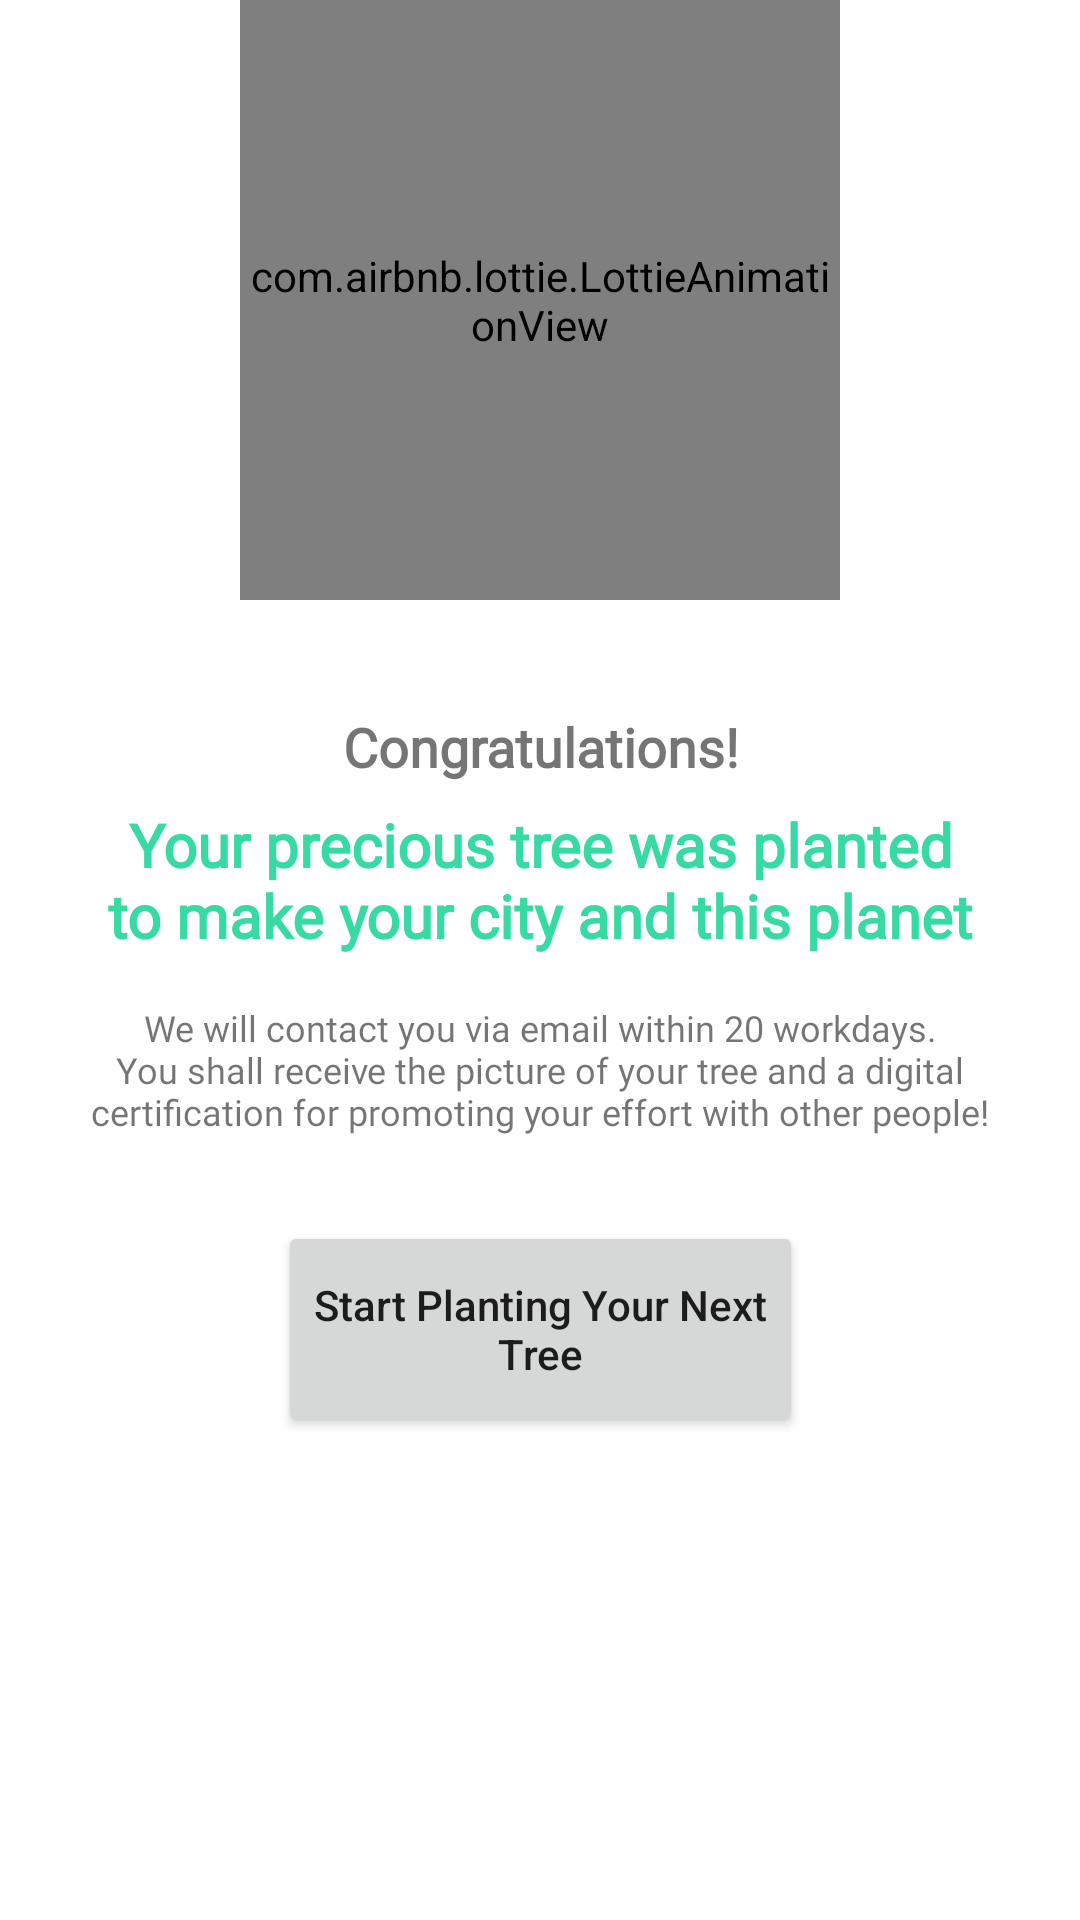

Produce the Android XML layout that renders to this screen, including the resource entries it uses.
<!-- AndroidManifest.xml: application theme Theme.INFS3605ESS -->
<!-- res/layout/popup_congra.xml -->
<?xml version="1.0" encoding="utf-8"?>
<androidx.constraintlayout.widget.ConstraintLayout xmlns:android="http://schemas.android.com/apk/res/android"
    xmlns:app="http://schemas.android.com/apk/res-auto"
    xmlns:tools="http://schemas.android.com/tools"
    android:layout_width="400dp"
    android:layout_height="500dp"
    android:layout_marginStart="10dp"
    android:layout_marginLeft="10dp"
    android:layout_marginTop="100dp"
    android:layout_marginEnd="10dp"
    android:layout_marginRight="10dp"
    android:layout_marginBottom="10dp"
    android:background="#97FFFFFF">

    <com.airbnb.lottie.LottieAnimationView
        android:id="@+id/lottieAnimationView3"
        android:layout_width="200dp"
        android:layout_height="200dp"
        app:layout_constraintEnd_toEndOf="parent"
        app:layout_constraintStart_toStartOf="parent"
        app:layout_constraintTop_toTopOf="parent"
        app:lottie_autoPlay="true"
        app:lottie_loop="true"
        app:lottie_rawRes="@raw/congrate" />

    <TextView
        android:id="@+id/textView36"
        android:layout_width="234dp"
        android:layout_height="38dp"
        android:layout_marginTop="30dp"
        android:fontFamily="@font/inter"
        android:gravity="center"
        android:text="@string/cong"
        android:textSize="18sp"
        android:textStyle="bold"
        app:layout_constraintEnd_toEndOf="parent"
        app:layout_constraintStart_toStartOf="parent"
        app:layout_constraintTop_toBottomOf="@+id/lottieAnimationView3" />

    <TextView
        android:id="@+id/textView37"
        android:layout_width="304dp"
        android:layout_height="71dp"
        android:fontFamily="@font/inter"
        android:gravity="center"
        android:text="@string/cong_notice"
        android:textSize="12sp"
        app:layout_constraintEnd_toEndOf="@+id/textView36"
        app:layout_constraintStart_toStartOf="@+id/textView36"
        app:layout_constraintTop_toBottomOf="@+id/textView38" />

    <Button
        android:id="@+id/start_new"
        android:layout_width="175dp"
        android:layout_height="72dp"
        android:layout_marginTop="15dp"
        android:text="Start Planting Your Next Tree"
        android:textAllCaps="false"
        app:layout_constraintEnd_toEndOf="parent"
        app:layout_constraintStart_toStartOf="parent"
        app:layout_constraintTop_toBottomOf="@+id/textView37" />

    <TextView
        android:id="@+id/textView38"
        android:layout_width="303dp"
        android:layout_height="53dp"
        android:fontFamily="@font/inter"
        android:gravity="center"
        android:text="@string/cong_1"
        android:textColor="@color/medium_green"
        android:textFontWeight="800"
        android:textSize="20sp"
        app:layout_constraintEnd_toEndOf="parent"
        app:layout_constraintStart_toStartOf="parent"
        app:layout_constraintTop_toBottomOf="@+id/textView36" />


</androidx.constraintlayout.widget.ConstraintLayout>
<!-- resources referenced by this layout -->
<resources>
  <color name="medium_green">#37DBA2</color>
  <string name="cong">Congratulations! </string>
  <string name="cong_1">Your precious tree was planted to make your city and this planet even better!</string>
  <string name="cong_notice">We will contact you via email within 20 workdays. You shall receive the picture of your tree and a digital certification for promoting your effort with other people!</string>
  <style name="Theme.INFS3605ESS" parent="Theme.MaterialComponents.DayNight.DarkActionBar">
          
          <item name="colorPrimary">@color/purple_500</item>
          <item name="colorPrimaryVariant">@color/purple_700</item>
          <item name="colorOnPrimary">@color/white</item>
          
          <item name="colorSecondary">@color/teal_200</item>
          <item name="colorSecondaryVariant">@color/teal_700</item>
          <item name="colorOnSecondary">@color/black</item>
          
          <item name="android:statusBarColor" tools:targetApi="l">?attr/colorPrimaryVariant</item>
          
      </style>
  <color name="purple_500">#3BC5BC</color>
  <color name="purple_700">#40B2BF</color>
  <color name="white">#FFFFFFFF</color>
  <color name="teal_200">#FF03DAC5</color>
  <color name="teal_700">#FF018786</color>
  <color name="black">#FF000000</color>
</resources>
